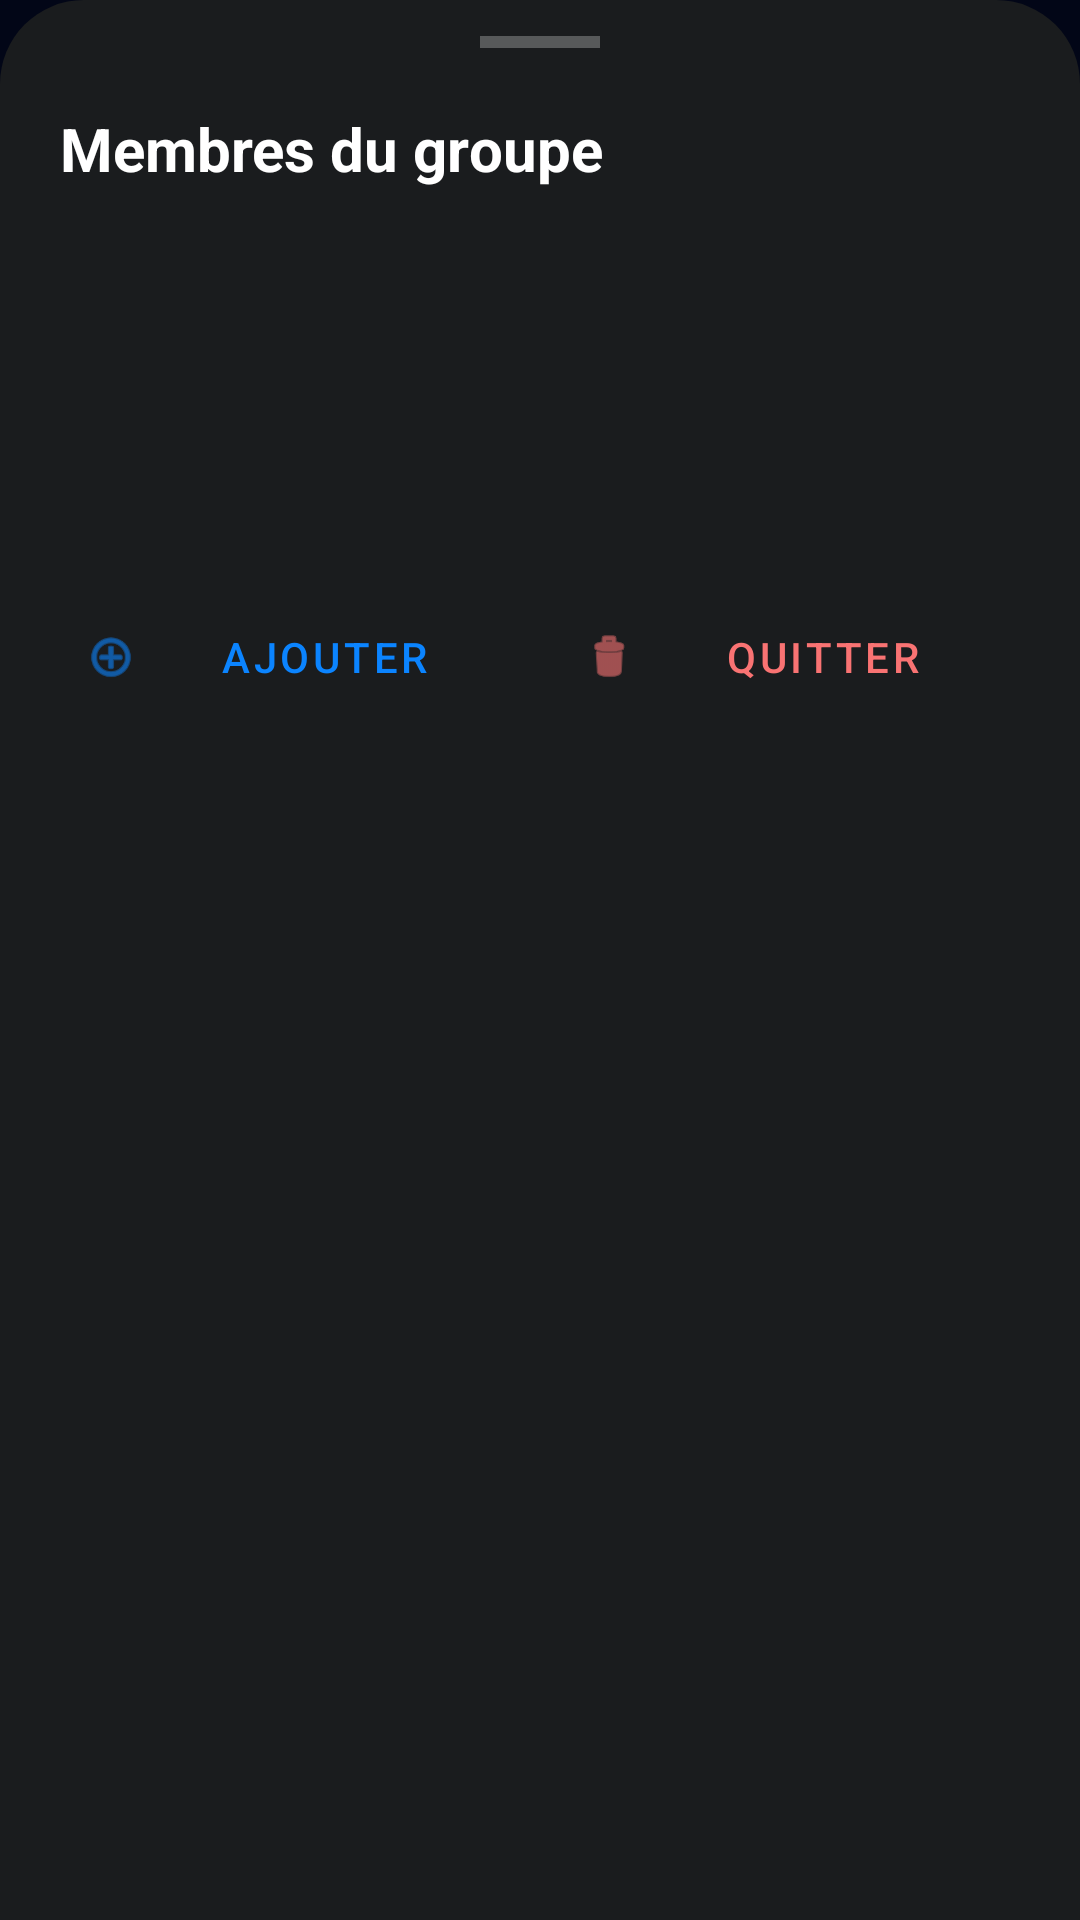

The Android layout XML behind this screen, and the referenced resources:
<!-- AndroidManifest.xml: application theme Theme.Unity -->
<!-- res/layout/layout_group_members_bottom_sheet.xml -->
<?xml version="1.0" encoding="utf-8"?>
<androidx.constraintlayout.widget.ConstraintLayout xmlns:android="http://schemas.android.com/apk/res/android"
    xmlns:app="http://schemas.android.com/apk/res-auto"
    xmlns:tools="http://schemas.android.com/tools"
    android:layout_width="match_parent"
    android:layout_height="wrap_content"
    android:background="@drawable/bottom_sheet_bg"
    android:paddingBottom="24dp">

    <View
        android:id="@+id/handle"
        android:layout_width="40dp"
        android:layout_height="4dp"
        android:layout_marginTop="12dp"
        android:background="#44FFFFFF"
        app:layout_constraintEnd_toEndOf="parent"
        app:layout_constraintStart_toStartOf="parent"
        app:layout_constraintTop_toTopOf="parent" />

    <TextView
        android:id="@+id/tvTitle"
        android:layout_width="wrap_content"
        android:layout_height="wrap_content"
        android:layout_marginTop="20dp"
        android:layout_marginStart="20dp"
        android:text="Membres du groupe"
        android:textColor="@color/white"
        android:textSize="20sp"
        android:textStyle="bold"
        app:layout_constraintStart_toStartOf="parent"
        app:layout_constraintTop_toBottomOf="@id/handle" />

    <androidx.recyclerview.widget.RecyclerView
        android:id="@+id/rvMembers"
        android:layout_width="match_parent"
        android:layout_height="wrap_content"
        android:layout_marginTop="12dp"
        android:maxHeight="400dp"
        android:minHeight="100dp"
        app:layout_constraintTop_toBottomOf="@id/tvTitle"
        tools:listitem="@layout/item_group_member" />

    <LinearLayout
        android:id="@+id/layoutActions"
        android:layout_width="match_parent"
        android:layout_height="wrap_content"
        android:layout_marginTop="20dp"
        android:layout_marginHorizontal="20dp"
        android:orientation="horizontal"
        app:layout_constraintTop_toBottomOf="@id/rvMembers">

        <com.google.android.material.button.MaterialButton
            android:id="@+id/btnAddMember"
            style="@style/Widget.MaterialComponents.Button.TextButton"
            android:layout_width="0dp"
            android:layout_height="wrap_content"
            android:layout_weight="1"
            android:layout_marginEnd="6dp"
            android:text="Ajouter"
            android:textColor="@color/unity_accent"
            app:icon="@android:drawable/ic_menu_add"
            app:iconTint="@color/unity_accent" />

        <com.google.android.material.button.MaterialButton
            android:id="@+id/btnLeaveGroup"
            style="@style/Widget.MaterialComponents.Button.TextButton"
            android:layout_width="0dp"
            android:layout_height="wrap_content"
            android:layout_weight="1"
            android:layout_marginStart="6dp"
            android:text="Quitter"
            android:textColor="@color/unity_danger"
            app:icon="@android:drawable/ic_menu_delete"
            app:iconTint="@color/unity_danger" />

    </LinearLayout>

</androidx.constraintlayout.widget.ConstraintLayout>
<!-- res/layout/item_group_member.xml (included above) -->
<?xml version="1.0" encoding="utf-8"?>
<androidx.constraintlayout.widget.ConstraintLayout xmlns:android="http://schemas.android.com/apk/res/android"
    xmlns:app="http://schemas.android.com/apk/res-auto"
    android:layout_width="match_parent"
    android:layout_height="wrap_content"
    android:padding="12dp">

    <View
        android:id="@+id/ivMemberAvatar"
        android:layout_width="44dp"
        android:layout_height="44dp"
        android:background="@drawable/rounded_accent_blue"
        app:layout_constraintStart_toStartOf="parent"
        app:layout_constraintTop_toTopOf="parent"
        app:layout_constraintBottom_toBottomOf="parent" />

    <TextView
        android:id="@+id/tvMemberInitials"
        android:layout_width="wrap_content"
        android:layout_height="wrap_content"
        android:textColor="@color/white"
        android:textSize="18sp"
        android:textStyle="bold"
        app:layout_constraintBottom_toBottomOf="@id/ivMemberAvatar"
        app:layout_constraintEnd_toEndOf="@id/ivMemberAvatar"
        app:layout_constraintStart_toStartOf="@id/ivMemberAvatar"
        app:layout_constraintTop_toTopOf="@id/ivMemberAvatar" />

    <TextView
        android:id="@+id/tvMemberName"
        android:layout_width="0dp"
        android:layout_height="wrap_content"
        android:layout_marginStart="16dp"
        android:textColor="@color/white"
        android:textSize="16sp"
        android:textStyle="bold"
        app:layout_constraintEnd_toEndOf="parent"
        app:layout_constraintStart_toEndOf="@id/ivMemberAvatar"
        app:layout_constraintTop_toTopOf="parent"
        app:layout_constraintBottom_toTopOf="@id/tvMemberRole" />

    <TextView
        android:id="@+id/tvMemberRole"
        android:layout_width="0dp"
        android:layout_height="wrap_content"
        android:layout_marginStart="16dp"
        android:textColor="@color/unity_muted"
        android:textSize="12sp"
        app:layout_constraintBottom_toBottomOf="parent"
        app:layout_constraintEnd_toEndOf="parent"
        app:layout_constraintStart_toEndOf="@id/ivMemberAvatar"
        app:layout_constraintTop_toBottomOf="@id/tvMemberName" />

</androidx.constraintlayout.widget.ConstraintLayout>
<!-- resources referenced by this layout -->
<resources>
  <color name="unity_accent">#0B84FF</color>
  <color name="unity_danger">#F97373</color>
  <color name="unity_muted">#94A3B8</color>
  <color name="white">#FFFFFFFF</color>
  ta
  <!-- drawable bottom_sheet_bg (drawable) -->
  <?xml version="1.0" encoding="utf-8"?>
  <shape xmlns:android="http://schemas.android.com/apk/res/android">
      <solid android:color="#1A1C1E"/>
      <corners android:topLeftRadius="28dp" android:topRightRadius="28dp"/>
  </shape>
  <style name="Theme.Unity" parent="Base.Theme.Unity">
          <item name="alertDialogTheme">@style/UnityAlertDialogTheme</item>
          <item name="materialAlertDialogTheme">@style/UnityAlertDialogTheme</item>
      </style>
  <style name="Base.Theme.Unity" parent="Theme.Material3.DayNight.NoActionBar">
          
          <item name="colorPrimary">@color/unity_accent</item>
          <item name="colorSecondary">@color/unity_accent</item>
          <item name="android:windowBackground">@color/unity_bg</item>
          <item name="android:statusBarColor">@color/unity_card</item>
          <item name="android:windowLightStatusBar">false</item>
  
          
          <item name="colorSurface">@color/unity_card</item>
          <item name="colorOnSurface">@color/white</item>
          <item name="colorSurfaceVariant">@color/unity_card</item>
          <item name="colorOnSurfaceVariant">@color/white</item>
          <item name="android:textColorPrimary">@color/white</item>
  
          
          <item name="android:panelBackground">@color/unity_card</item>
          <item name="android:panelColorForeground">@color/white</item>
          <item name="android:textColorSecondary">@color/white</item>
  
          
          <item name="android:popupBackground">@color/unity_card</item>
  
          
          <item name="popupMenuStyle">@style/UnityPopupMenuStyle</item>
          <item name="android:popupMenuStyle">@style/UnityPopupMenuStyle</item>
      </style>
  <style name="UnityAlertDialogTheme" parent="Theme.Material3.DayNight.Dialog.Alert">
          <item name="android:windowBackground">@android:color/transparent</item>
          <item name="background">@color/unity_card</item>
          <item name="backgroundColor">@color/unity_card</item>
          <item name="colorSurface">@color/unity_card</item>
          <item name="colorOnSurface">@color/white</item>
          <item name="colorOnSurfaceVariant">@color/white</item>
          <item name="android:textColorPrimary">@color/white</item>
          <item name="android:textColorSecondary">@color/white</item>
          <item name="android:textColor">@color/white</item>
          <item name="android:textColorAlertDialogListItem">@color/white</item>
          <item name="textAppearanceListItem">@style/UnityTextAppearanceListItem</item>
          <item name="buttonBarPositiveButtonStyle">@style/UnityDialogButtonStyle</item>
          <item name="buttonBarNegativeButtonStyle">@style/UnityDialogButtonStyle</item>
      </style>
  <color name="unity_bg">#020617</color>
  <color name="unity_card">#0F172A</color>
  <style name="UnityPopupMenuStyle" parent="Widget.AppCompat.PopupMenu">
          <item name="android:popupBackground">@color/unity_card</item>
          <item name="android:itemBackground">@color/unity_card</item>
          <item name="android:textColor">@color/white</item>
      </style>
  <style name="UnityTextAppearanceListItem" parent="TextAppearance.Material3.LabelLarge">
          <item name="android:textColor">@color/white</item>
      </style>
  <style name="UnityDialogButtonStyle" parent="Widget.Material3.Button.TextButton">
          <item name="android:textColor">@color/unity_accent</item>
      </style>
</resources>
